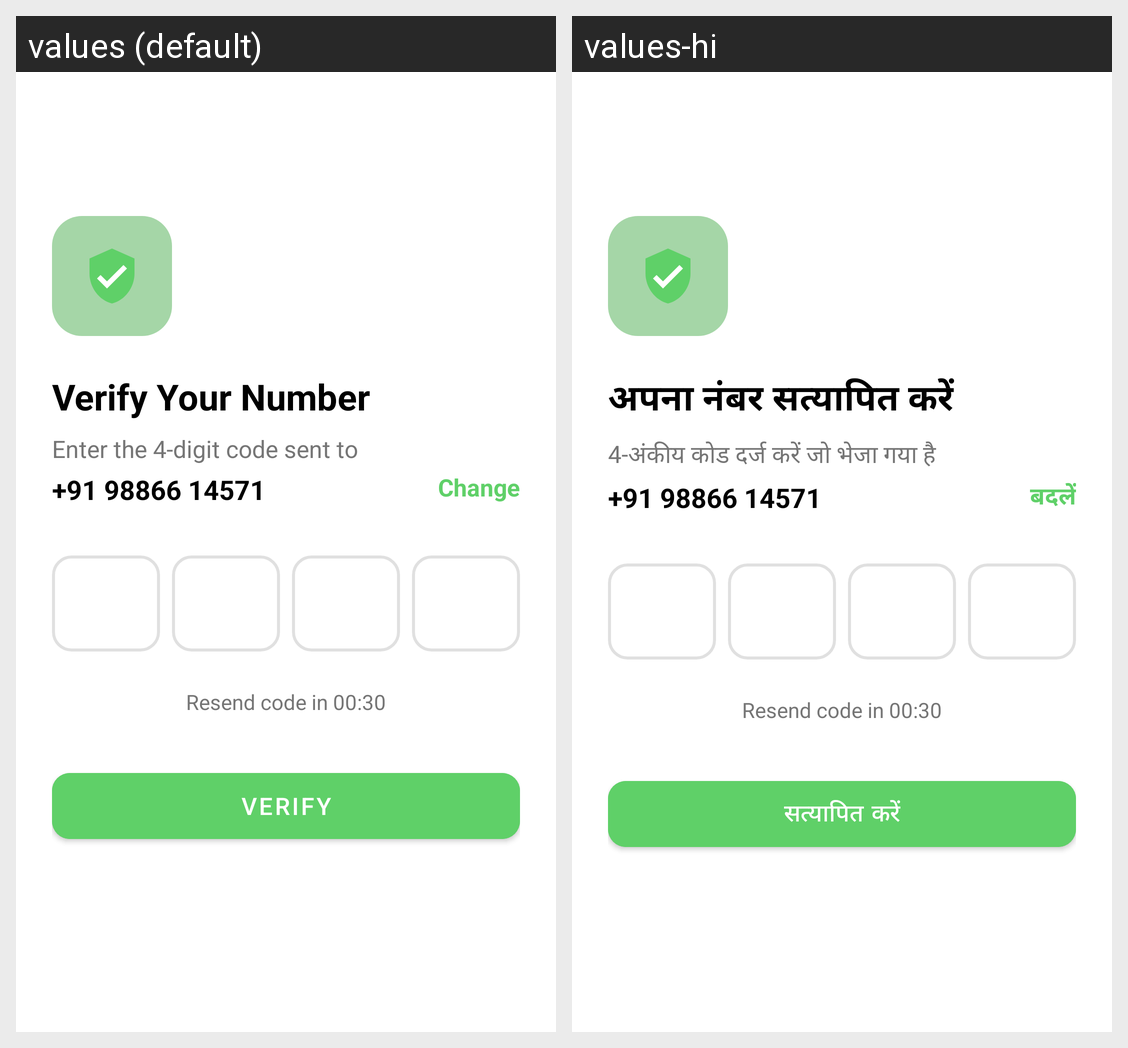

Translations of the strings shown on this Android screen, per locale in the grid:
Android screen res/layout/fragment_otp_verification.xml rendered under 2 locales, left to right: values (default), values-hi. Device: Nexus 5 (rendered at 1080×1920; each locale shown at half size, 540×960, under a caption strip naming it); theme Theme.Logisticsdriverapp.
Strings drawn on this screen, with the default value and each locale's value (text and hints the layout hard-codes, and strings that could not be matched under every locale, appear in the picture but are not listed):

verify_number_title
  values: Verify Your Number
  values-hi: अपना नंबर सत्यापित करें

enter_otp_sent_to
  values: Enter the 4-digit code sent to
  values-hi: 4-अंकीय कोड दर्ज करें जो भेजा गया है

change
  values: Change
  values-hi: बदलें

verify
  values: Verify
  values-hi: सत्यापित करें
